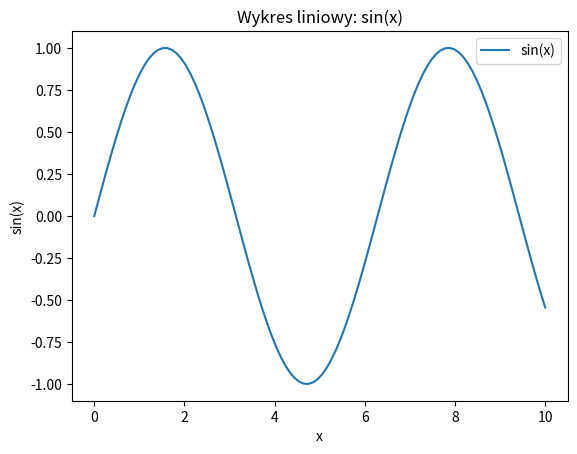
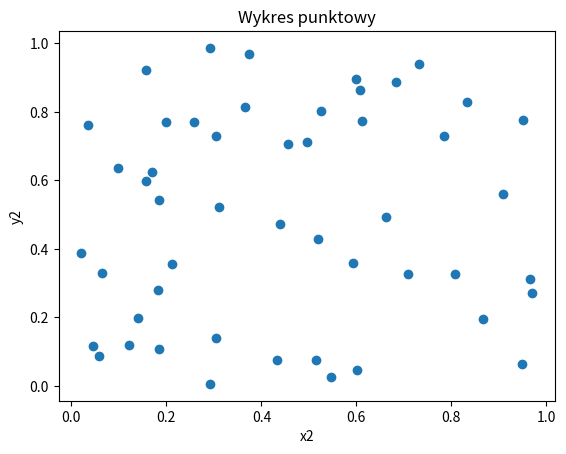

These charts were generated, in order, by the following Python code:
import matplotlib.pyplot as plt
import numpy as np

# --- 1) Wykres liniowy ---
x = np.linspace(0, 10, 100)
y = np.sin(x)

plt.figure()
plt.plot(x, y, label='sin(x)')
plt.title('Wykres liniowy: sin(x)')
plt.xlabel('x')
plt.ylabel('sin(x)')
plt.legend()
plt.savefig('line_plot.png')
plt.show()

# --- 2) Wykres punktowy (scatter) ---
np.random.seed(42)
x2 = np.random.rand(50)
y2 = np.random.rand(50)

plt.figure()
plt.scatter(x2, y2, marker='o')
plt.title('Wykres punktowy')
plt.xlabel('x2')
plt.ylabel('y2')
plt.savefig('scatter_plot.png')
plt.show()
